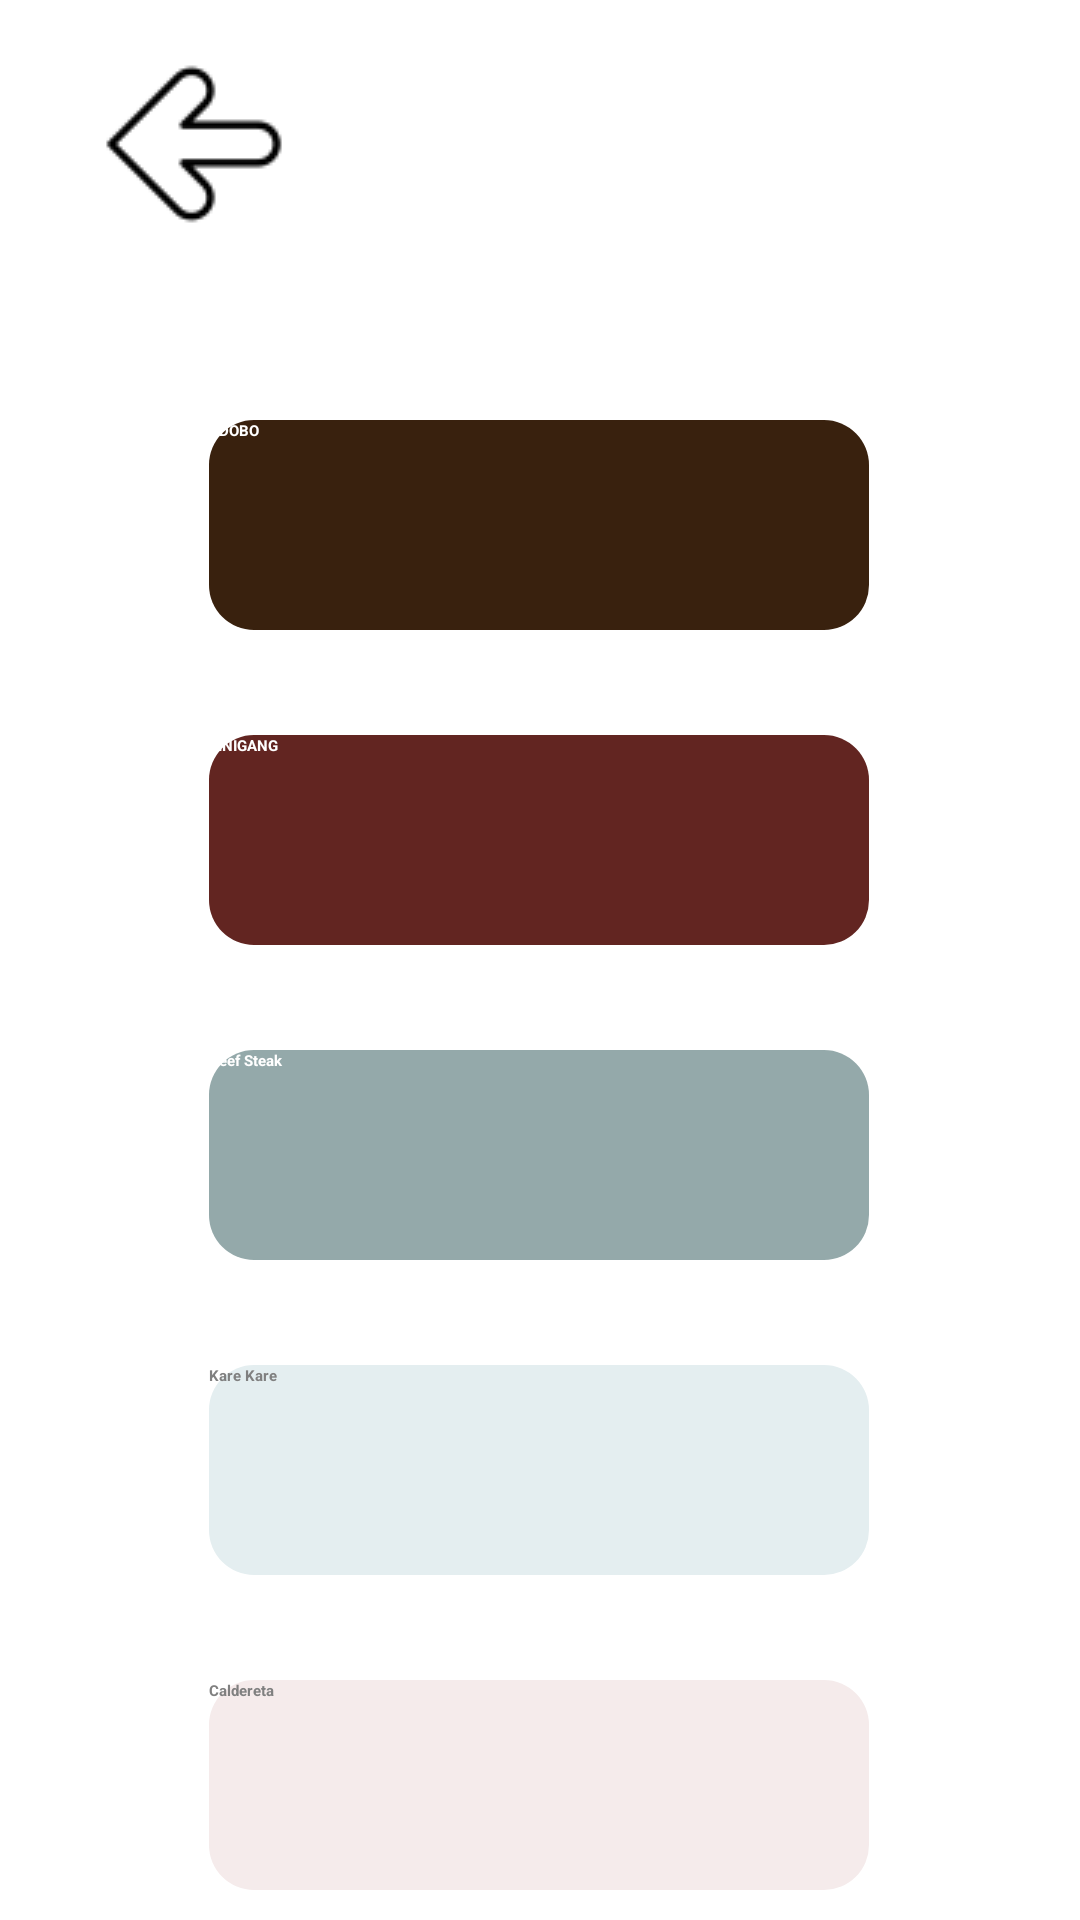

Produce the Android XML layout that renders to this screen, including the resource entries it uses.
<!-- AndroidManifest.xml: application theme Theme.TasteTheBest -->
<!-- res/layout/activity_meat.xml -->
<?xml version="1.0" encoding="utf-8"?>
<androidx.constraintlayout.widget.ConstraintLayout xmlns:android="http://schemas.android.com/apk/res/android"
    xmlns:app="http://schemas.android.com/apk/res-auto"
    xmlns:tools="http://schemas.android.com/tools"
    android:layout_width="match_parent"
    android:layout_height="match_parent"
    tools:context=".Meat">

    <ImageButton
        android:id="@+id/backbtn"
        android:layout_width="wrap_content"
        android:layout_height="wrap_content"
        android:layout_marginLeft="20dp"
        android:layout_marginTop="16dp"
        android:background="#fff"
        android:src="@drawable/back"
        app:layout_constraintEnd_toEndOf="parent"
        app:layout_constraintHorizontal_bias="0.046"
        app:layout_constraintStart_toStartOf="parent"
        app:layout_constraintTop_toTopOf="parent" />

    <Button
        android:id="@+id/adobobtn"
        android:layout_width="220dp"
        android:layout_height="70dp"
        android:layout_marginTop="140dp"
        android:background="@drawable/meat_btn_design"
        android:text="ADOBO"
        android:textColor="#fff"
        android:textStyle="bold"
        app:layout_constraintEnd_toEndOf="parent"
        app:layout_constraintHorizontal_bias="0.497"
        app:layout_constraintStart_toStartOf="parent"
        app:layout_constraintTop_toTopOf="parent" />

    <Button
        android:id="@+id/sinigangbtn"
        android:layout_width="220dp"
        android:layout_height="70dp"
        android:layout_marginTop="35dp"
        android:background="@drawable/meat_btn_design2"
        android:text="SINIGANG"
        android:textColor="#fff"
        android:textStyle="bold"
        app:layout_constraintEnd_toEndOf="parent"
        app:layout_constraintHorizontal_bias="0.497"
        app:layout_constraintStart_toStartOf="parent"
        app:layout_constraintTop_toBottomOf="@+id/adobobtn" />

    <Button
        android:id="@+id/beefsteakbtn"
        android:layout_width="220dp"
        android:layout_height="70dp"
        android:layout_marginTop="35dp"
        android:background="@drawable/meat_btn_design3"
        android:text="Beef Steak"
        android:textColor="#fff"
        android:textStyle="bold"
        app:layout_constraintEnd_toEndOf="parent"
        app:layout_constraintHorizontal_bias="0.497"
        app:layout_constraintStart_toStartOf="parent"
        app:layout_constraintTop_toBottomOf="@+id/sinigangbtn" />

    <Button
        android:id="@+id/karekarebtn"
        android:layout_width="220dp"
        android:layout_height="70dp"
        android:layout_marginTop="35dp"
        android:background="@drawable/meat_btn_design4"
        android:text="Kare Kare"
        android:textColor="#808080"
        android:textStyle="bold"
        app:layout_constraintEnd_toEndOf="parent"
        app:layout_constraintHorizontal_bias="0.497"
        app:layout_constraintStart_toStartOf="parent"
        app:layout_constraintTop_toBottomOf="@+id/beefsteakbtn" />

    <Button
        android:id="@+id/calderetabtn"
        android:layout_width="220dp"
        android:layout_height="70dp"
        android:layout_marginTop="35dp"
        android:background="@drawable/meat_btn_design5"
        android:text="Caldereta"
        android:textColor="#808080"
        android:textStyle="bold"
        app:layout_constraintEnd_toEndOf="parent"
        app:layout_constraintHorizontal_bias="0.497"
        app:layout_constraintStart_toStartOf="parent"
        app:layout_constraintTop_toBottomOf="@+id/karekarebtn" />

</androidx.constraintlayout.widget.ConstraintLayout>
<!-- resources referenced by this layout -->
<resources>
  <!-- drawable back: png bitmap (drawable, 1130 bytes) -->
  <!-- drawable meat_btn_design (drawable) -->
  <?xml version="1.0" encoding="utf-8"?>
  <shape android:shape="rectangle"  xmlns:android="http://schemas.android.com/apk/res/android">
  
      <solid android:color="#39210e" />
      <corners android:radius="15dp" />
  </shape>
  <!-- drawable meat_btn_design2 (drawable) -->
  <?xml version="1.0" encoding="utf-8"?>
  <shape android:shape="rectangle"  xmlns:android="http://schemas.android.com/apk/res/android">
  
      <solid android:color="#622521" />
      <corners android:radius="15dp" />
  </shape>
  <!-- drawable meat_btn_design3 (drawable) -->
  <?xml version="1.0" encoding="utf-8"?>
  <shape android:shape="rectangle"  xmlns:android="http://schemas.android.com/apk/res/android">
  
      <solid android:color="#94a9aa" />
      <corners android:radius="15dp" />
  </shape>
  <!-- drawable meat_btn_design4 (drawable) -->
  <?xml version="1.0" encoding="utf-8"?>
  <shape android:shape="rectangle"  xmlns:android="http://schemas.android.com/apk/res/android">
  
      <solid android:color="#e4eef0" />
      <corners android:radius="15dp" />
  </shape>
  <!-- drawable meat_btn_design5 (drawable) -->
  <?xml version="1.0" encoding="utf-8"?>
  <shape android:shape="rectangle"  xmlns:android="http://schemas.android.com/apk/res/android">
  
      <solid android:color="#f5ebeb" />
      <corners android:radius="15dp" />
  </shape>
</resources>
